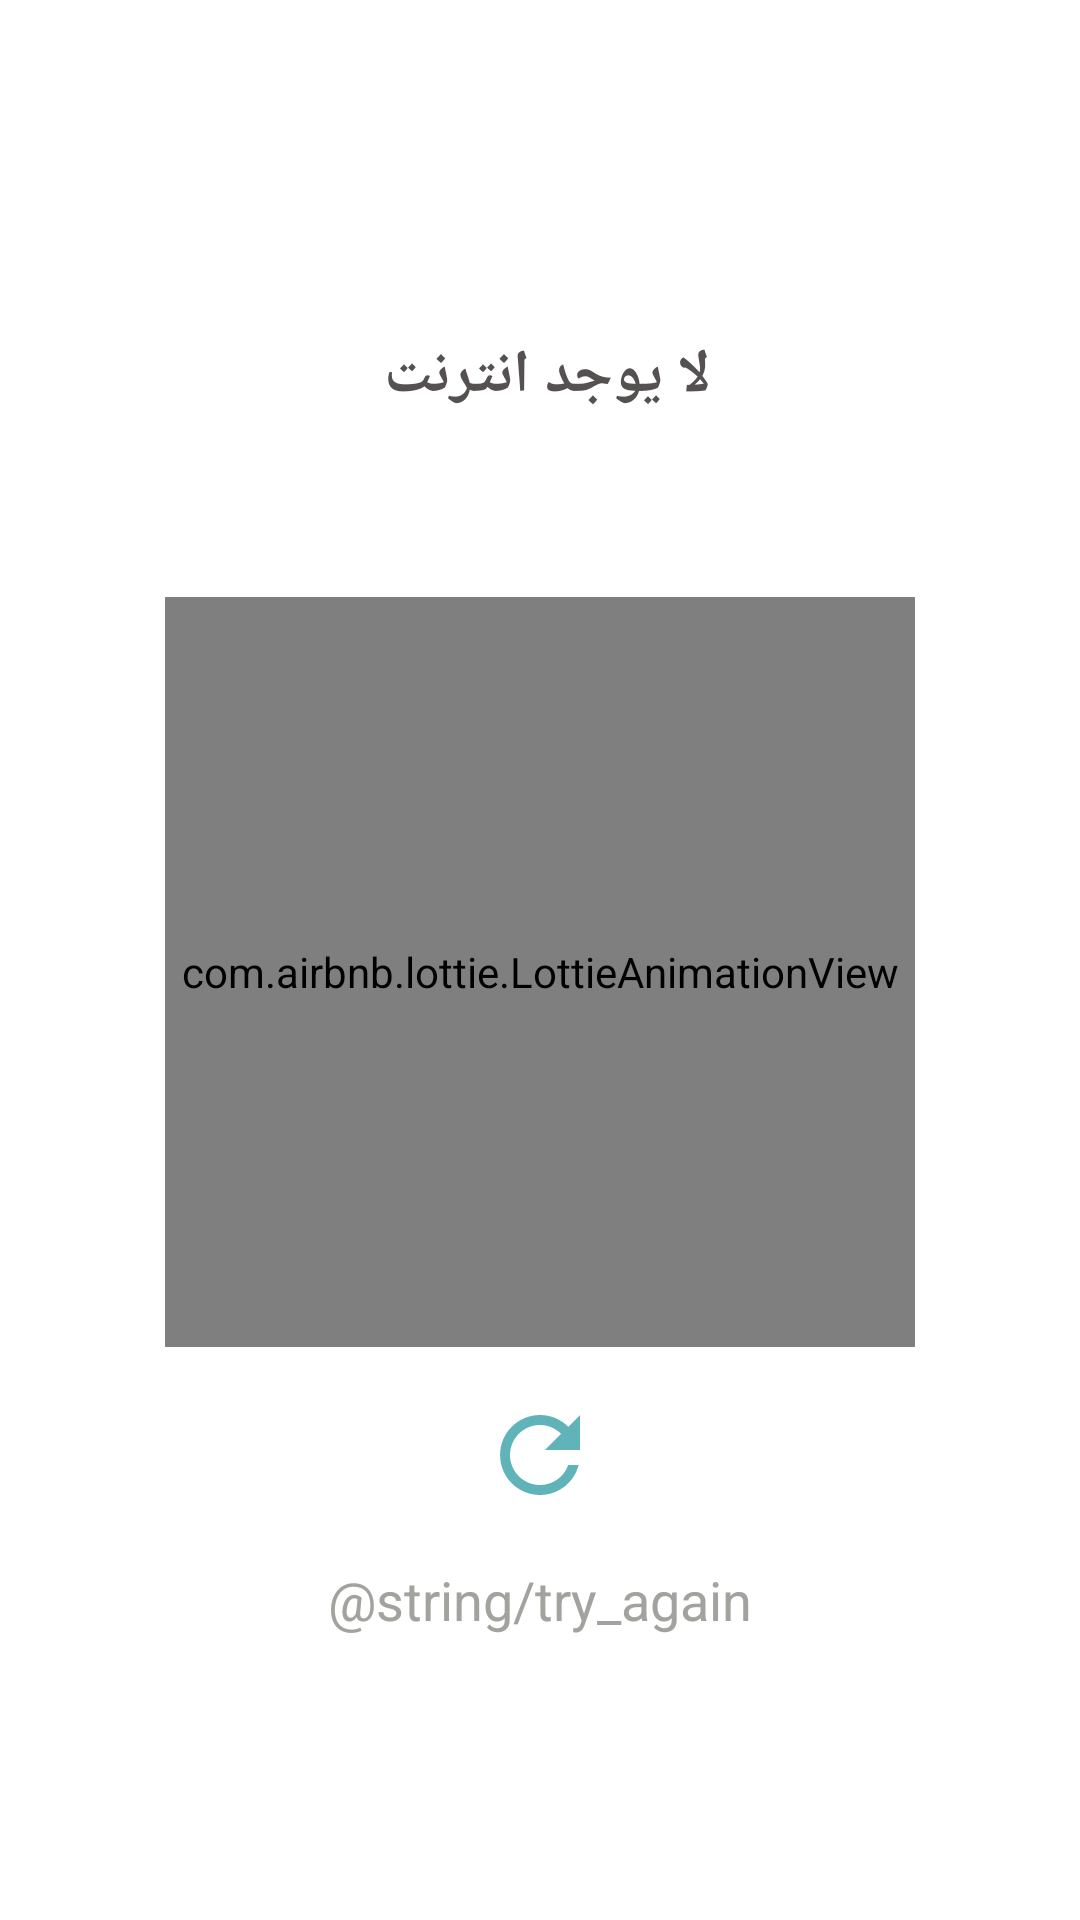

Write the Android layout XML for this screen, with the resource values it uses.
<!-- AndroidManifest.xml: application theme Theme.VisualDestortion -->
<!-- res/layout/fragment_error.xml -->
<?xml version="1.0" encoding="utf-8"?>
<androidx.constraintlayout.widget.ConstraintLayout xmlns:android="http://schemas.android.com/apk/res/android"
    xmlns:tools="http://schemas.android.com/tools"
    android:layout_width="match_parent"
    android:layout_height="match_parent"
    xmlns:app="http://schemas.android.com/apk/res-auto"
    tools:context=".ui.error.ErrorFragment">

    <com.airbnb.lottie.LottieAnimationView
        android:id="@+id/no_network_result"
        android:layout_width="250dp"
        android:layout_height="250dp"
        android:layout_marginTop="8dp"
        android:scaleType="fitXY"
        app:layout_constraintBottom_toBottomOf="parent"
        app:layout_constraintRight_toRightOf="@+id/text_no_internet"
        app:layout_constraintLeft_toLeftOf="@+id/text_no_internet"
        app:layout_constraintTop_toTopOf="parent"
        app:lottie_autoPlay="true"
        app:lottie_loop="true"
        app:lottie_rawRes="@raw/error" />

    <TextView
        android:id="@+id/text_no_internet"
        android:layout_width="match_parent"
        android:layout_height="wrap_content"
        app:layout_constraintLeft_toLeftOf="parent"
        app:layout_constraintRight_toRightOf="parent"
        app:layout_constraintBottom_toTopOf="@id/no_network_result"
        android:textColor="@color/black"
        android:textSize="@dimen/headerTextSize"
        android:textStyle="bold"
        android:text="@string/no_internet"
        android:gravity="center"
        android:layout_marginBottom="60dp"/>


        <ImageView
            android:id="@+id/tryAgain_img"
            android:layout_width="40dp"
            android:layout_height="40dp"
            android:src="@drawable/ic_baseline_refresh_24"
            android:layout_marginTop="@dimen/paddingLayout"
            app:layout_constraintTop_toBottomOf="@id/no_network_result"
            app:layout_constraintRight_toRightOf="parent"
            android:clickable="true"
            app:layout_constraintLeft_toLeftOf="parent"
            />

        <TextView
            android:id="@+id/text_tryAgain"
            android:layout_width="match_parent"
            android:layout_height="wrap_content"
            android:layout_marginTop="@dimen/paddingLayout"
            app:layout_constraintTop_toBottomOf="@id/tryAgain_img"
            app:layout_constraintRight_toRightOf="parent"
            app:layout_constraintLeft_toLeftOf="parent"
            android:textSize="@dimen/subHeaderTextSize"
            android:textColor="@color/dark_gray"
            android:text="@string/try_again"
            android:gravity="center"
            />


</androidx.constraintlayout.widget.ConstraintLayout>
<!-- resources referenced by this layout -->
<resources>
  <color name="black">#555151</color>
  <color name="dark_gray">#FCA1A19D</color>
  <dimen name="headerTextSize">20sp</dimen>
  <dimen name="paddingLayout">16dp</dimen>
  <dimen name="subHeaderTextSize">18sp</dimen>
  <!-- drawable ic_baseline_refresh_24 (drawable) -->
  <vector android:height="24dp" android:tint="#60B3B9"
      android:viewportHeight="24" android:viewportWidth="24"
      android:width="24dp" xmlns:android="http://schemas.android.com/apk/res/android">
      <path android:fillColor="@android:color/white" android:pathData="M17.65,6.35C16.2,4.9 14.21,4 12,4c-4.42,0 -7.99,3.58 -7.99,8s3.57,8 7.99,8c3.73,0 6.84,-2.55 7.73,-6h-2.08c-0.82,2.33 -3.04,4 -5.65,4 -3.31,0 -6,-2.69 -6,-6s2.69,-6 6,-6c1.66,0 3.14,0.69 4.22,1.78L13,11h7V4l-2.35,2.35z"/>
  </vector>
  <string name="no_internet">"لا يوجد انترنت "</string>
  <style name="Theme.VisualDestortion" parent="Theme.MaterialComponents.DayNight.NoActionBar">
          
          <item name="colorPrimary">@color/teal</item>
          <item name="colorPrimaryVariant">@color/black</item>
          <item name="colorOnPrimary">@color/white</item>
          
          <item name="colorSecondary">@color/dark_teal</item>
          <item name="colorSecondaryVariant">@color/teal_700</item>
          <item name="colorOnSecondary">@color/black</item>
          
          <item name="android:statusBarColor" tools:targetApi="l">?attr/colorPrimaryVariant</item>
          
      </style>
  <color name="teal">#60B3B9</color>
  <color name="white">#FFFFFFFF</color>
  <color name="dark_teal">#559EA3</color>
  <color name="teal_700">#FF018786</color>
</resources>
